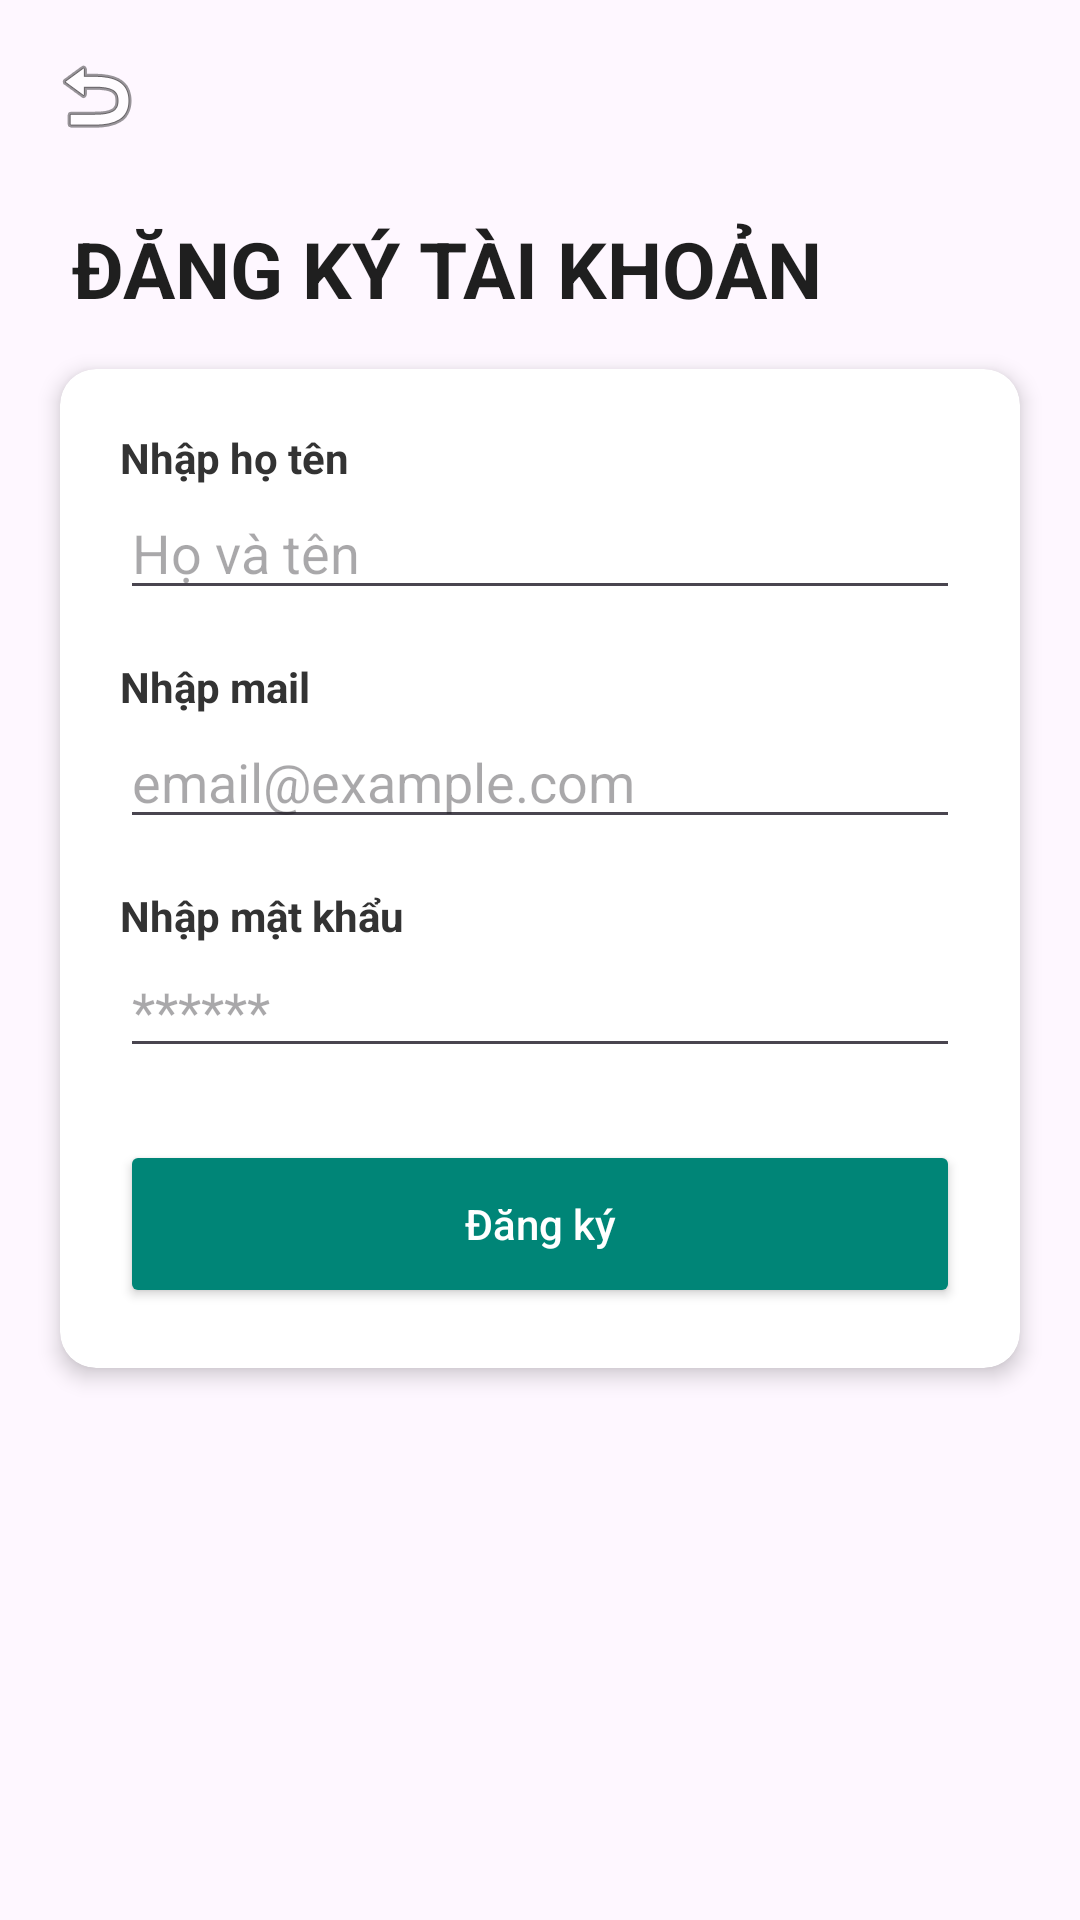

Android layout source for this screen:
<!-- AndroidManifest.xml: application theme Theme.Bai_Thuc_Hanh -->
<!-- res/layout/activity_lab_1.xml -->
<?xml version="1.0" encoding="utf-8"?>
<androidx.constraintlayout.widget.ConstraintLayout xmlns:android="http://schemas.android.com/apk/res/android"
    xmlns:app="http://schemas.android.com/apk/res-auto"
    xmlns:tools="http://schemas.android.com/tools"
    android:layout_width="match_parent"
    android:layout_height="match_parent"
    tools:context=".Lab1Activity">

    <ImageView
        android:id="@+id/imageView"
        android:layout_width="wrap_content"
        android:layout_height="wrap_content"
        android:layout_marginStart="16dp"
        android:layout_marginTop="16dp"
        android:contentDescription="Quay lại"
        app:layout_constraintStart_toStartOf="parent"
        app:layout_constraintTop_toTopOf="parent"
        android:src="@android:drawable/ic_menu_revert" />

    <TextView
        android:id="@+id/textView"
        android:layout_width="wrap_content"
        android:layout_height="wrap_content"
        android:layout_marginStart="24dp"
        android:layout_marginTop="24dp"
        android:text="ĐĂNG KÝ TÀI KHOẢN"
        android:textColor="#1f1f1f"
        android:textSize="26sp"
        android:textStyle="bold"
        app:layout_constraintStart_toStartOf="parent"
        app:layout_constraintTop_toBottomOf="@+id/imageView" />

    <androidx.cardview.widget.CardView
        android:layout_width="0dp"
        android:layout_height="wrap_content"
        android:layout_marginStart="20dp"
        android:layout_marginTop="16dp"
        android:layout_marginEnd="20dp"
        app:cardCornerRadius="12dp"
        app:cardElevation="4dp"
        app:layout_constraintEnd_toEndOf="parent"
        app:layout_constraintStart_toStartOf="parent"
        app:layout_constraintTop_toBottomOf="@+id/textView">

        <LinearLayout
            android:layout_width="match_parent"
            android:layout_height="wrap_content"
            android:orientation="vertical"
            android:padding="20dp">

            <TextView
                android:id="@+id/textView2"
                android:layout_width="match_parent"
                android:layout_height="wrap_content"
                android:text="Nhập họ tên"
                android:textColor="#333333"
                android:textStyle="bold" />

            <EditText
                android:id="@+id/editTextText"
                android:layout_width="match_parent"
                android:layout_height="wrap_content"
                android:layout_marginBottom="16dp"
                android:ems="10"
                android:hint="Họ và tên"
                android:inputType="text" />

            <TextView
                android:id="@+id/textView3"
                android:layout_width="match_parent"
                android:layout_height="wrap_content"
                android:text="Nhập mail"
                android:textColor="#333333"
                android:textStyle="bold" />

            <EditText
                android:id="@+id/editTextTextEmailAddress"
                android:layout_width="match_parent"
                android:layout_height="wrap_content"
                android:layout_marginBottom="16dp"
                android:ems="10"
                android:hint="email@example.com"
                android:inputType="textEmailAddress" />

            <TextView
                android:id="@+id/textView5"
                android:layout_width="match_parent"
                android:layout_height="wrap_content"
                android:text="Nhập mật khẩu"
                android:textColor="#333333"
                android:textStyle="bold" />

            <EditText
                android:id="@+id/editTextTextPassword"
                android:layout_width="match_parent"
                android:layout_height="wrap_content"
                android:layout_marginBottom="24dp"
                android:ems="10"
                android:hint="******"
                android:inputType="textPassword" />

            <Button
                android:id="@+id/button"
                android:layout_width="match_parent"
                android:layout_height="56dp"
                android:backgroundTint="#008577"
                android:text="Đăng ký"
                android:textAllCaps="false"
                android:textColor="#FFFFFF"
                app:cornerRadius="12dp" />

        </LinearLayout>
    </androidx.cardview.widget.CardView>

</androidx.constraintlayout.widget.ConstraintLayout>
<!-- resources referenced by this layout -->
<resources>
  <style name="Theme.Bai_Thuc_Hanh" parent="Base.Theme.Bai_Thuc_Hanh" />
  <style name="Base.Theme.Bai_Thuc_Hanh" parent="Theme.Material3.DayNight.NoActionBar">
          
          
      </style>
</resources>
